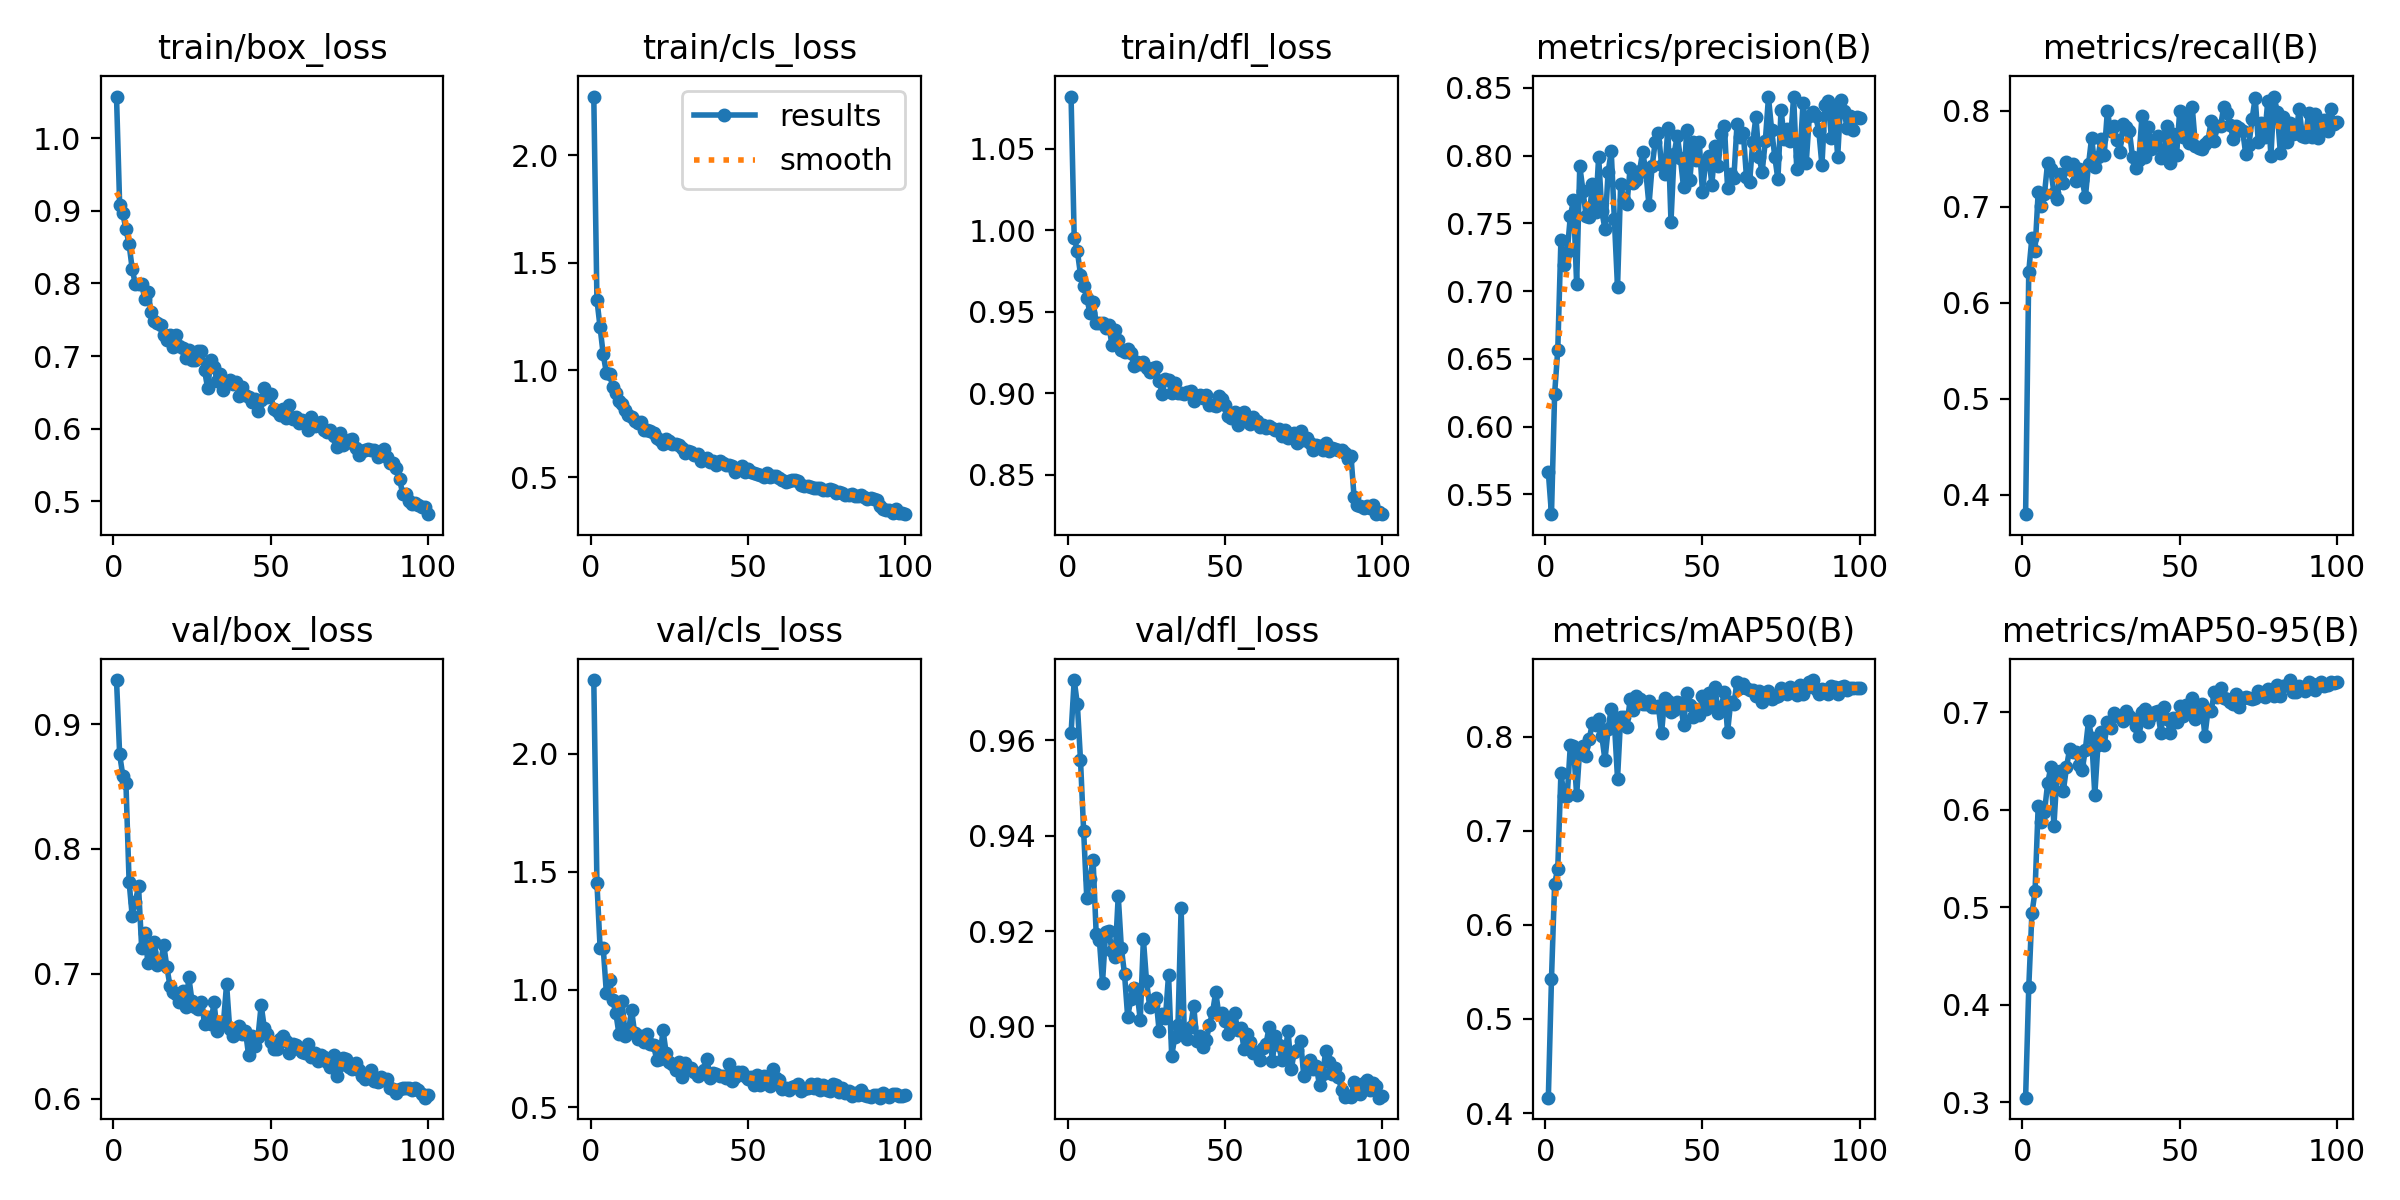

Data behind this chart, as committed beside it:
epoch, train/box_loss, train/cls_loss, train/dfl_loss, metrics/precision(B), metrics/recall(B), metrics/mAP50(B), metrics/mAP50-95(B), val/box_loss, val/cls_loss, val/dfl_loss, lr/pg0, lr/pg1, lr/pg2
1, 1.058, 2.273, 1.082, 0.5664, 0.3798, 0.4164, 0.3045, 0.9352, 2.312, 0.9615, 0.000467, 0.000467, 0.000467
2, 0.9086, 1.327, 0.9954, 0.5355, 0.6324, 0.5427, 0.4177, 0.8756, 1.452, 0.9726, 0.000934, 0.000934, 0.000934
3, 0.8966, 1.199, 0.9873, 0.6243, 0.6678, 0.6437, 0.4937, 0.8587, 1.178, 0.9676, 0.001392, 0.001392, 0.001392
4, 0.8748, 1.073, 0.9727, 0.6567, 0.6543, 0.6597, 0.5161, 0.8525, 1.177, 0.9559, 0.001387, 0.001387, 0.001387
5, 0.8541, 0.9873, 0.9661, 0.7375, 0.7154, 0.7609, 0.6042, 0.7738, 0.9854, 0.9409, 0.001387, 0.001387, 0.001387
6, 0.8196, 0.9828, 0.9586, 0.7191, 0.7012, 0.7373, 0.5871, 0.746, 1.038, 0.9269, 0.001372, 0.001372, 0.001372
7, 0.7989, 0.9226, 0.9493, 0.7289, 0.7134, 0.7369, 0.5974, 0.7577, 0.9551, 0.931, 0.001358, 0.001358, 0.001358
8, 0.7989, 0.891, 0.9561, 0.7554, 0.7458, 0.791, 0.627, 0.7701, 0.9012, 0.9349, 0.001344, 0.001344, 0.001344
9, 0.799, 0.857, 0.9432, 0.767, 0.7388, 0.7899, 0.6433, 0.7208, 0.8121, 0.9193, 0.00133, 0.00133, 0.00133
10, 0.779, 0.8418, 0.943, 0.705, 0.7145, 0.7376, 0.5834, 0.7323, 0.9522, 0.9182, 0.001316, 0.001316, 0.001316
11, 0.7883, 0.8152, 0.943, 0.7924, 0.7083, 0.7878, 0.6378, 0.7085, 0.8025, 0.9092, 0.001302, 0.001302, 0.001302
12, 0.761, 0.7922, 0.9403, 0.7743, 0.7345, 0.7905, 0.6395, 0.7173, 0.8154, 0.9197, 0.001288, 0.001288, 0.001288
13, 0.7476, 0.783, 0.942, 0.7557, 0.7244, 0.7798, 0.6193, 0.7258, 0.9147, 0.9199, 0.001273, 0.001273, 0.001273
14, 0.7461, 0.7615, 0.9294, 0.7549, 0.746, 0.7971, 0.6434, 0.7069, 0.8145, 0.9159, 0.001259, 0.001259, 0.001259
15, 0.7428, 0.7552, 0.9387, 0.7792, 0.7391, 0.8143, 0.6624, 0.7086, 0.7918, 0.9146, 0.001245, 0.001245, 0.001245
16, 0.7288, 0.7572, 0.9329, 0.7584, 0.7442, 0.8119, 0.6594, 0.7233, 0.8015, 0.9274, 0.001231, 0.001231, 0.001231
17, 0.7219, 0.7222, 0.9266, 0.7991, 0.7272, 0.8185, 0.6587, 0.7057, 0.7788, 0.9164, 0.001217, 0.001217, 0.001217
18, 0.7288, 0.7217, 0.9256, 0.759, 0.7392, 0.8009, 0.6453, 0.6904, 0.8116, 0.911, 0.001203, 0.001203, 0.001203
19, 0.7129, 0.7146, 0.9274, 0.746, 0.7277, 0.7751, 0.6409, 0.6856, 0.7709, 0.902, 0.001189, 0.001189, 0.001189
20, 0.7284, 0.7058, 0.9245, 0.7879, 0.7097, 0.8078, 0.6617, 0.684, 0.7654, 0.9057, 0.001174, 0.001174, 0.001174
21, 0.7134, 0.682, 0.9169, 0.8032, 0.7439, 0.8298, 0.691, 0.6777, 0.7025, 0.908, 0.00116, 0.00116, 0.00116
22, 0.7117, 0.6737, 0.9194, 0.7529, 0.7719, 0.815, 0.6737, 0.6862, 0.7036, 0.9071, 0.001146, 0.001146, 0.001146
23, 0.6968, 0.6561, 0.9178, 0.7028, 0.7417, 0.7553, 0.6152, 0.6732, 0.8287, 0.9014, 0.001132, 0.001132, 0.001132
24, 0.7077, 0.6781, 0.9192, 0.7791, 0.7517, 0.8206, 0.6665, 0.6971, 0.7321, 0.9183, 0.001118, 0.001118, 0.001118
25, 0.6951, 0.6676, 0.9155, 0.7674, 0.7708, 0.8207, 0.68, 0.6783, 0.6913, 0.9094, 0.001104, 0.001104, 0.001104
26, 0.6939, 0.6573, 0.9131, 0.764, 0.7543, 0.81, 0.6662, 0.6738, 0.6824, 0.9041, 0.001089, 0.001089, 0.001089
27, 0.7069, 0.6538, 0.9154, 0.7907, 0.7997, 0.84, 0.69, 0.6722, 0.6584, 0.9044, 0.001075, 0.001075, 0.001075
28, 0.7073, 0.6518, 0.9161, 0.78, 0.7789, 0.8283, 0.6835, 0.6778, 0.6915, 0.906, 0.001061, 0.001061, 0.001061
29, 0.6802, 0.6384, 0.9076, 0.7819, 0.7837, 0.8427, 0.6989, 0.6599, 0.631, 0.899, 0.001047, 0.001047, 0.001047
30, 0.6553, 0.6146, 0.8997, 0.7885, 0.7689, 0.8396, 0.6966, 0.6652, 0.6866, 0.9025, 0.001033, 0.001033, 0.001033
31, 0.6947, 0.6222, 0.909, 0.8031, 0.7568, 0.8344, 0.695, 0.6601, 0.6622, 0.9017, 0.001019, 0.001019, 0.001019
32, 0.6853, 0.6191, 0.9085, 0.7881, 0.786, 0.8343, 0.6911, 0.6772, 0.667, 0.9108, 0.001005, 0.001005, 0.001005
33, 0.6654, 0.606, 0.8999, 0.7635, 0.7826, 0.8375, 0.7013, 0.6539, 0.6486, 0.8938, 0.0009904, 0.0009904, 0.0009904
34, 0.6747, 0.6075, 0.9065, 0.7921, 0.7786, 0.831, 0.6959, 0.6617, 0.6344, 0.8978, 0.0009763, 0.0009763, 0.0009763
35, 0.6535, 0.5762, 0.9001, 0.8104, 0.7516, 0.8311, 0.6927, 0.6606, 0.647, 0.9004, 0.0009622, 0.0009622, 0.0009622
36, 0.664, 0.5873, 0.9, 0.8167, 0.7407, 0.8321, 0.6864, 0.6918, 0.6586, 0.9248, 0.000948, 0.000948, 0.000948
37, 0.6677, 0.5899, 0.8995, 0.7932, 0.7484, 0.8036, 0.6756, 0.6557, 0.706, 0.8987, 0.0009338, 0.0009338, 0.0009338
38, 0.6614, 0.5734, 0.9011, 0.7863, 0.7942, 0.8409, 0.7, 0.65, 0.6268, 0.8973, 0.0009197, 0.0009197, 0.0009197
39, 0.6643, 0.5772, 0.9015, 0.8204, 0.752, 0.8382, 0.7031, 0.6562, 0.6472, 0.8998, 0.0009056, 0.0009056, 0.0009056
40, 0.6454, 0.5594, 0.8954, 0.7514, 0.7825, 0.8264, 0.6896, 0.6583, 0.6398, 0.9044, 0.0008914, 0.0008914, 0.0008914
41, 0.6567, 0.5781, 0.8986, 0.8014, 0.7602, 0.828, 0.6962, 0.6519, 0.6338, 0.8968, 0.0008773, 0.0008773, 0.0008773
42, 0.6468, 0.5658, 0.8989, 0.8148, 0.7666, 0.8363, 0.7006, 0.6543, 0.6327, 0.898, 0.0008631, 0.0008631, 0.0008631
43, 0.6431, 0.5561, 0.8969, 0.7981, 0.7738, 0.8361, 0.7012, 0.6348, 0.627, 0.8957, 0.000849, 0.000849, 0.000849
44, 0.6372, 0.5586, 0.8988, 0.7765, 0.751, 0.8127, 0.679, 0.6502, 0.6848, 0.8971, 0.0008348, 0.0008348, 0.0008348
45, 0.6411, 0.5536, 0.8929, 0.8191, 0.7577, 0.8467, 0.705, 0.642, 0.6127, 0.9003, 0.0008207, 0.0008207, 0.0008207
46, 0.6245, 0.5259, 0.8926, 0.7819, 0.7842, 0.8336, 0.6932, 0.6498, 0.6304, 0.903, 0.0008065, 0.0008065, 0.0008065
47, 0.6398, 0.5386, 0.892, 0.8102, 0.7454, 0.8204, 0.6788, 0.675, 0.6504, 0.9072, 0.0007924, 0.0007924, 0.0007924
48, 0.6562, 0.5542, 0.8985, 0.7971, 0.7755, 0.8292, 0.6945, 0.6567, 0.6522, 0.9025, 0.0007782, 0.0007782, 0.0007782
49, 0.6429, 0.5249, 0.8963, 0.8099, 0.7539, 0.8228, 0.6898, 0.6516, 0.6319, 0.9028, 0.0007641, 0.0007641, 0.0007641
50, 0.6471, 0.5368, 0.8928, 0.7734, 0.7993, 0.8432, 0.7067, 0.6453, 0.6198, 0.9012, 0.0007499, 0.0007499, 0.0007499
51, 0.627, 0.5234, 0.8864, 0.7948, 0.7723, 0.8289, 0.6966, 0.6398, 0.6281, 0.8985, 0.0007358, 0.0007358, 0.0007358
52, 0.6247, 0.5203, 0.8851, 0.7995, 0.7942, 0.846, 0.7071, 0.6397, 0.5948, 0.8993, 0.0007216, 0.0007216, 0.0007216
53, 0.6186, 0.5165, 0.8883, 0.7786, 0.7658, 0.8372, 0.6999, 0.6476, 0.6364, 0.9027, 0.0007075, 0.0007075, 0.0007075
54, 0.6273, 0.5126, 0.8803, 0.807, 0.8033, 0.8522, 0.7142, 0.6498, 0.5941, 0.8993, 0.0006934, 0.0006934, 0.0006934
55, 0.6153, 0.5036, 0.8874, 0.7922, 0.7635, 0.8255, 0.6935, 0.6466, 0.635, 0.8997, 0.0006792, 0.0006792, 0.0006792
56, 0.6329, 0.5196, 0.8888, 0.8161, 0.7611, 0.8313, 0.699, 0.6363, 0.6311, 0.8952, 0.0006651, 0.0006651, 0.0006651
57, 0.6131, 0.5011, 0.8842, 0.8217, 0.7603, 0.8479, 0.7089, 0.6439, 0.5911, 0.8984, 0.0006509, 0.0006509, 0.0006509
58, 0.6166, 0.5077, 0.8811, 0.7761, 0.7655, 0.8049, 0.6754, 0.6432, 0.6619, 0.8968, 0.0006368, 0.0006368, 0.0006368
59, 0.6084, 0.5066, 0.8855, 0.7862, 0.768, 0.8372, 0.7018, 0.6395, 0.6244, 0.8944, 0.0006226, 0.0006226, 0.0006226
60, 0.6117, 0.4993, 0.8828, 0.7837, 0.7896, 0.8345, 0.7009, 0.6373, 0.6169, 0.8945, 0.0006085, 0.0006085, 0.0006085
... 40 more rows
